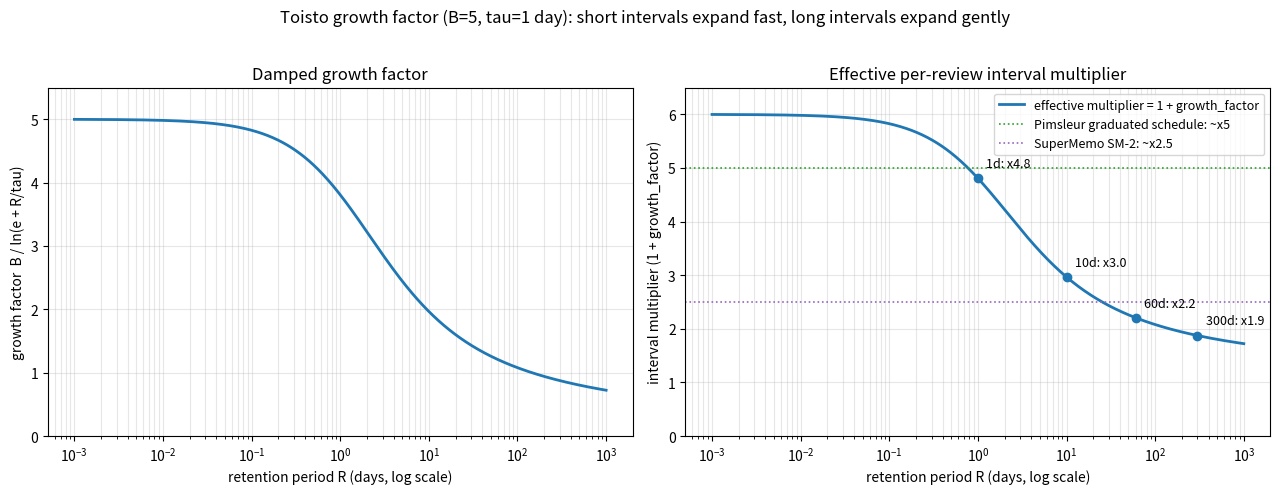

The script that saved this image: (Note: this script raises an exception after producing the figure.)
# /// script
# requires-python = ">=3.13"
# dependencies = ["matplotlib"]
# ///
"""Generate the growth-factor graph used in the "Spaced repetition" section of software.md.

Regenerate the PNG with: uv run --no-project --script docs/plot_growth_factor.py
"""

import math
from pathlib import Path

import matplotlib.pyplot as plt

B = 5.0  # Mirrors SKIP_INTERVAL_MAX_GROWTH_FACTOR in src/toisto/model/quiz/retention.py
TAU = 1.0  # Mirrors SKIP_INTERVAL_DAMPING_TIMESCALE (one day), expressed in days


def growth_factor(retention_period_days: float) -> float:
    """Return the damped growth factor for a retention period given in days."""
    return B / math.log(math.e + retention_period_days / TAU)


def main() -> None:
    """Plot the growth factor and the effective per-review interval multiplier, and save the figure."""
    # Retention period from ~1.4 minutes to 1000 days, log-spaced.
    xs = [10 ** (-3 + 6 * i / 600) for i in range(601)]
    factor = [growth_factor(x) for x in xs]
    multiplier = [1 + f for f in factor]

    fig, (left, right) = plt.subplots(1, 2, figsize=(13, 5))

    left.semilogx(xs, factor, color="#1f77b4", lw=2)
    left.set_title("Damped growth factor")
    left.set_xlabel("retention period R (days, log scale)")
    left.set_ylabel("growth factor  B / ln(e + R/tau)")
    left.set_ylim(0, B + 0.5)
    left.grid(visible=True, which="both", alpha=0.3)

    right.semilogx(xs, multiplier, color="#1f77b4", lw=2, label="effective multiplier = 1 + growth_factor")
    right.axhline(5, color="#2ca02c", ls=":", lw=1.2, label="Pimsleur graduated schedule: ~x5")
    right.axhline(2.5, color="#9467bd", ls=":", lw=1.2, label="SuperMemo SM-2: ~x2.5")
    for retention_period in (1, 10, 60, 300):
        m = 1 + growth_factor(retention_period)
        right.plot(retention_period, m, "o", color="#1f77b4")
        right.annotate(f"{retention_period}d: x{m:.1f}", (retention_period, m),
                       textcoords="offset points", xytext=(6, 8), fontsize=9)
    right.set_title("Effective per-review interval multiplier")
    right.set_xlabel("retention period R (days, log scale)")
    right.set_ylabel("interval multiplier (1 + growth_factor)")
    right.set_ylim(0, B + 1.5)
    right.grid(visible=True, which="both", alpha=0.3)
    right.legend(loc="upper right", fontsize=9)

    fig.suptitle("Toisto growth factor (B=5, tau=1 day): short intervals expand fast, long intervals expand gently",
                 fontsize=12)
    fig.tight_layout(rect=(0, 0, 1, 0.96))
    output = Path(__file__).with_name("growth_factor.png")
    fig.savefig(output, dpi=130)
    print(f"Saved {output}")


if __name__ == "__main__":
    main()
